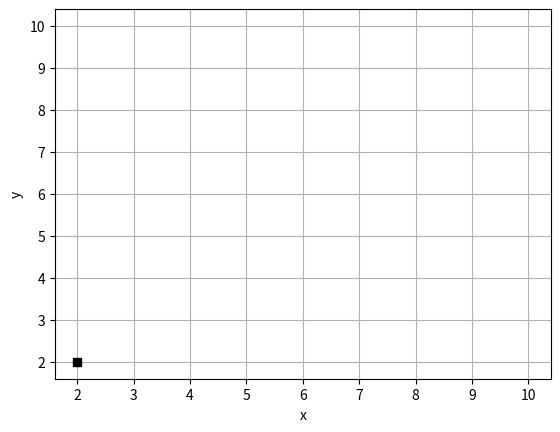

Generate this figure with matplotlib:
x = 10      #임의로 변경
y = 10      #목표 결과값
w = 0.5     #임의의 가중치 초기값
lr = 0.001
epochs = 50000

for i in range(epochs):
    predict = x * w
    loss = (predict - y) ** 2
    
    print("Loss : ", round(loss, 4), '\tpredict :', round(predict, 4))
    
    up_predict = x * (w + lr)
    up_loss = (y - up_predict) ** 2
    
    down_predict = x * (w - lr)
    down_loss = (y - down_predict) ** 2
    
    if (up_loss > down_loss):
        w = w - lr
    else:
        w = w + lr    

import matplotlib.pyplot as plt        
plt.plot(x, y, 'k-')
plt.plot(2, 2, 'sk')
plt.grid()
plt.xlabel('x')
plt.ylabel('y')
plt.show()        